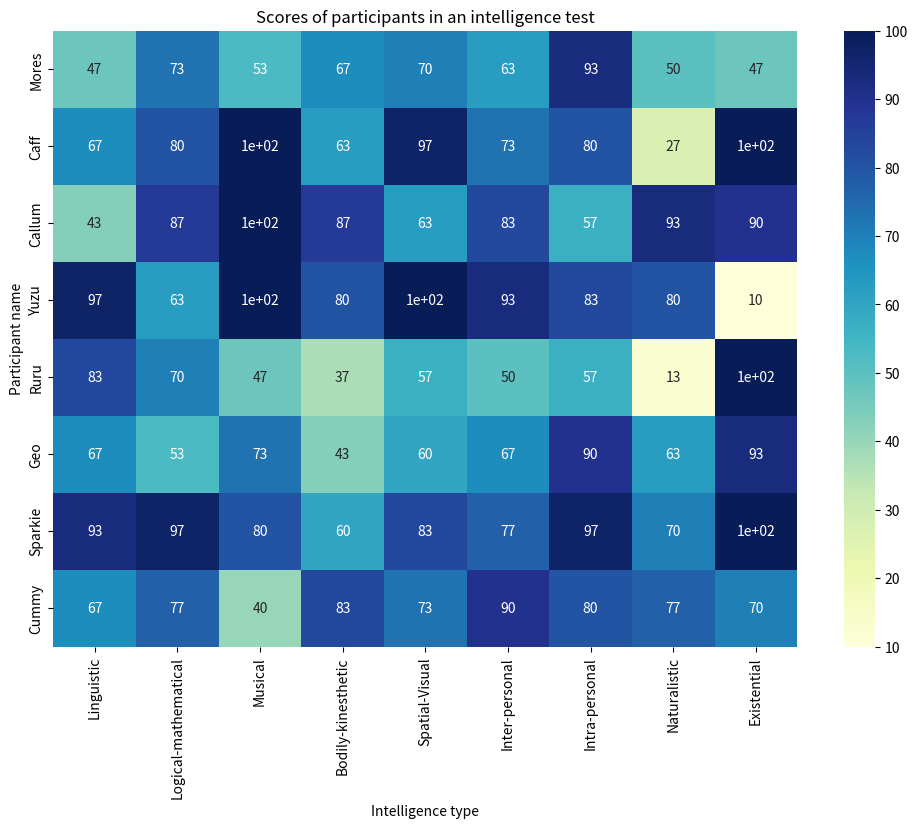

Write the Python code that produced this figure.
# Import libraries
import pandas as pd
import matplotlib.pyplot as plt
import seaborn as sns
# Create a dictionary of participants and their scores
participants = {
    "Mores": [47,73,53,67,70,63,93,50,47],
    "Caff": [67,80,100,63,97,73,80,27,100],
    "Callum": [43,87,100,87,63,83,57,93,90],
    "Yuzu": [97,63,100,80,100,93,83,80,10],
    "Ruru": [83,70,47,37,57,50,57,13,100],
    "Geo": [67,53,73,43,60,67,90,63,93],
    "Sparkie": [93,97,80,60,83,77,97,70,100],
    "Cummy": [67,77,40,83,73,90,80,77,70]
}
# Create a list of intelligence types
intelligences = ["Linguistic", "Logical-mathematical", "Musical", "Bodily-kinesthetic", "Spatial-Visual", "Inter-personal", "Intra-personal", "Naturalistic", "Existential"]
# Create a pandas dataframe from the dictionary
df = pd.DataFrame(participants)
# Set the index of the dataframe to the intelligence types
df.index = intelligences
# Transpose the dataframe to swap rows and columns
df = df.T
# Plot a heatmap of the dataframe using seaborn
plt.figure(figsize=(12,8)) # Set the figure size
sns.heatmap(df,cmap="YlGnBu",annot=True) # Create a heatmap with color map and annotations
plt.title("Scores of participants in an intelligence test") # Set the title of the plot
plt.xlabel("Intelligence type") # Set the x-axis label
plt.ylabel("Participant name") # Set the y-axis label
plt.show() # Show the plot
